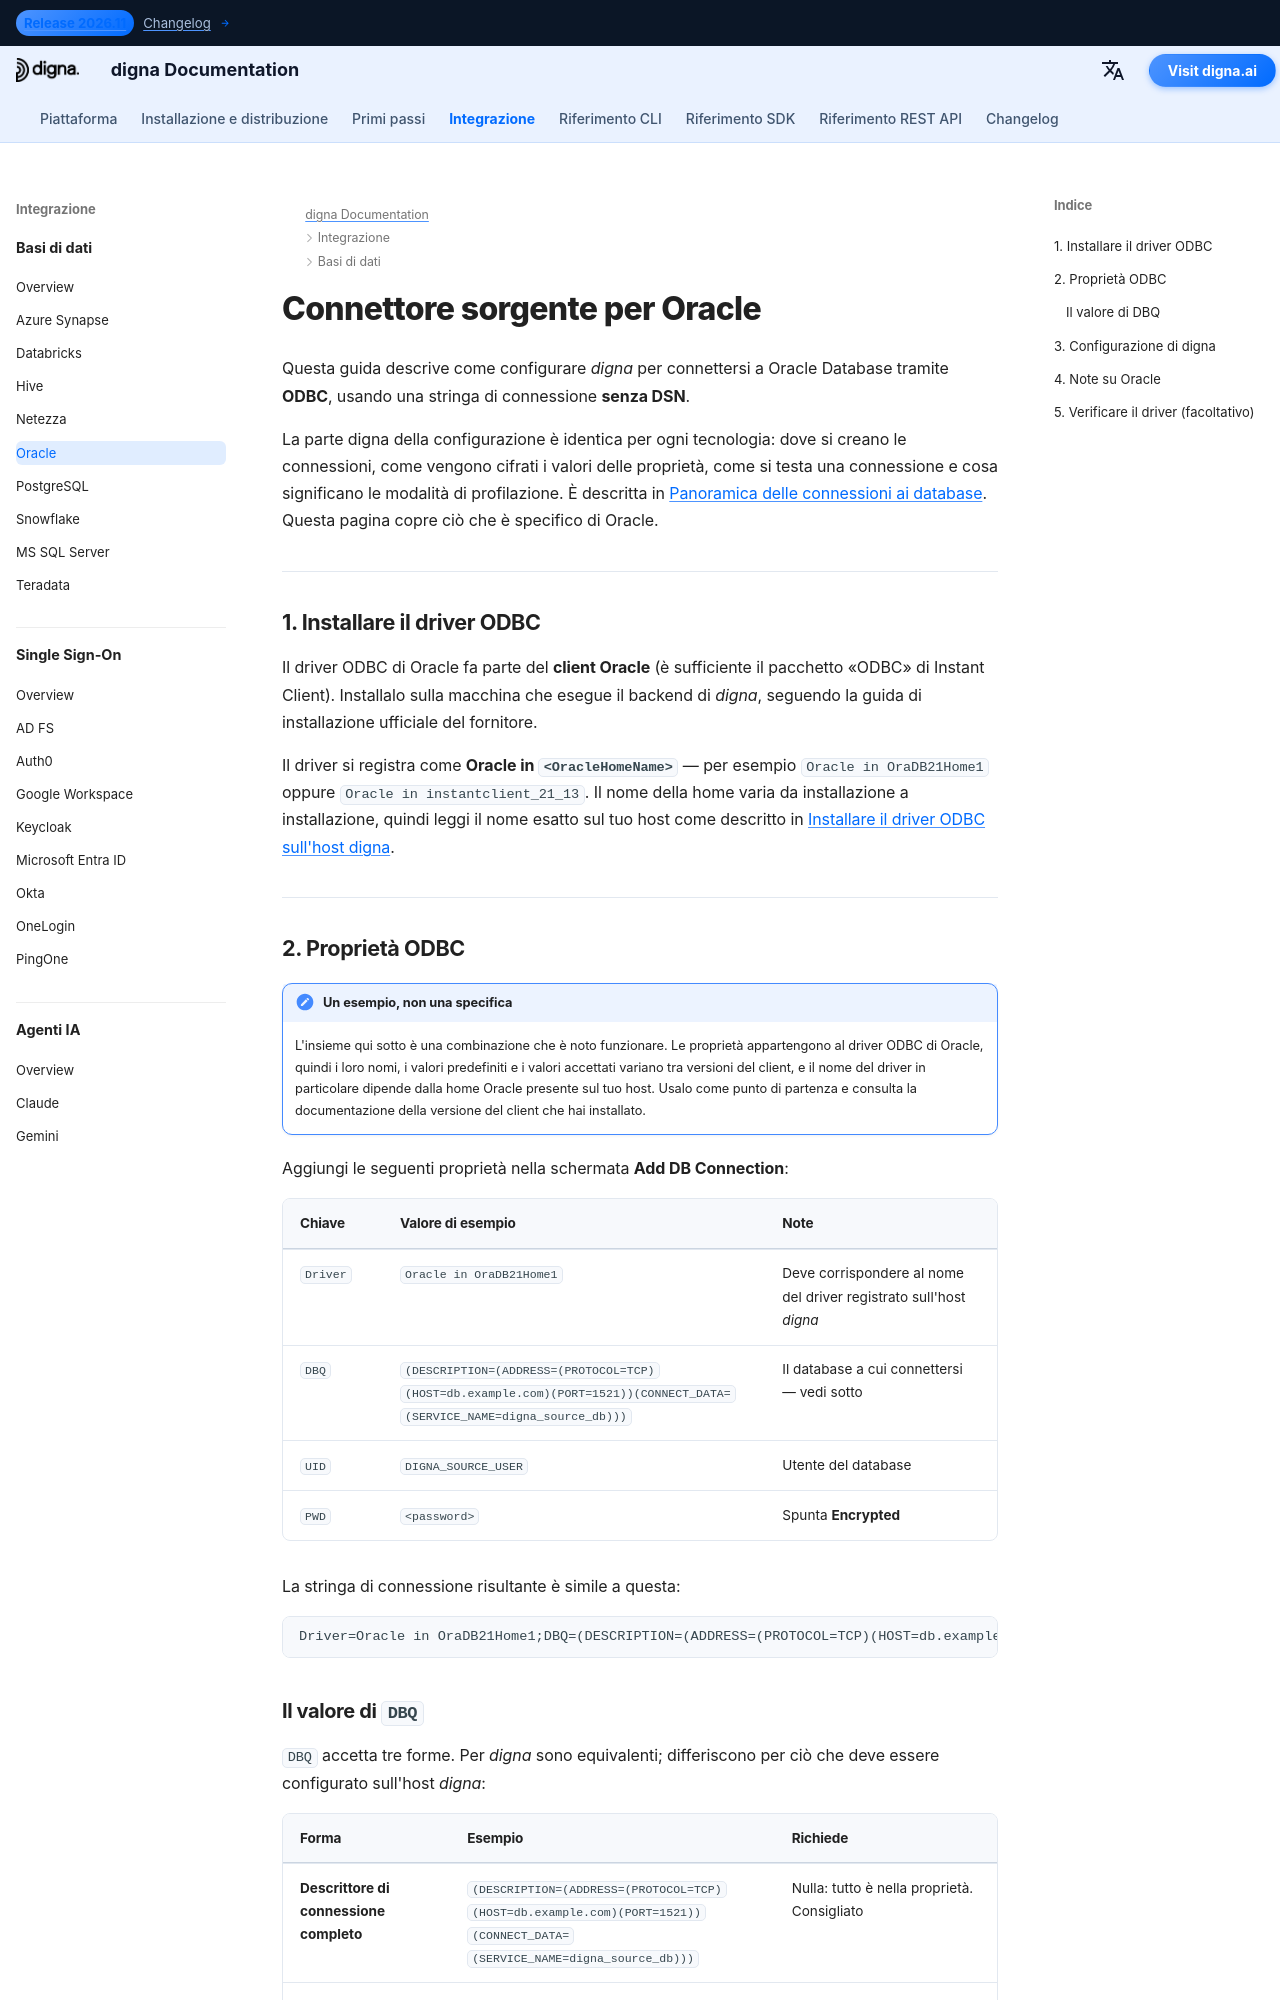

repository: dignaai/digna-docs · page: it/databases/oracle_connector_guide/index.html · generator: mkdocs

---
title: Connettore Oracle – Integrazione database | digna Documentazione
description: Configura digna per connettersi a Oracle tramite ODBC con una stringa di connessione senza DSN. Copre il driver ODBC di Oracle, il descrittore di connessione DBQ, gli alias TNS e le impostazioni di connessione lato digna.
image: /assets/logo_square.png
---


# Connettore sorgente per Oracle

Questa guida descrive come configurare *digna* per connettersi a Oracle Database tramite
**ODBC**, usando una stringa di connessione **senza DSN**.

La parte digna della configurazione è identica per ogni tecnologia: dove si creano le
connessioni, come vengono cifrati i valori delle proprietà, come si testa una connessione e cosa
significano le modalità di profilazione. È descritta in
[Panoramica delle connessioni ai database](overview.md). Questa pagina copre ciò che è specifico
di Oracle.

---

## 1. Installare il driver ODBC {: #1-install-the-odbc-driver }

Il driver ODBC di Oracle fa parte del **client Oracle** (è sufficiente il pacchetto «ODBC» di
Instant Client). Installalo sulla macchina che esegue il backend di *digna*, seguendo la guida
di installazione ufficiale del fornitore.

Il driver si registra come **Oracle in `<OracleHomeName>`** — per esempio
`Oracle in OraDB21Home1` oppure `Oracle in instantclient_21_13`. Il nome della home varia da
installazione a installazione, quindi leggi il nome esatto sul tuo host come descritto in
[Installare il driver ODBC sull'host digna](overview.md#install-the-driver).

---
